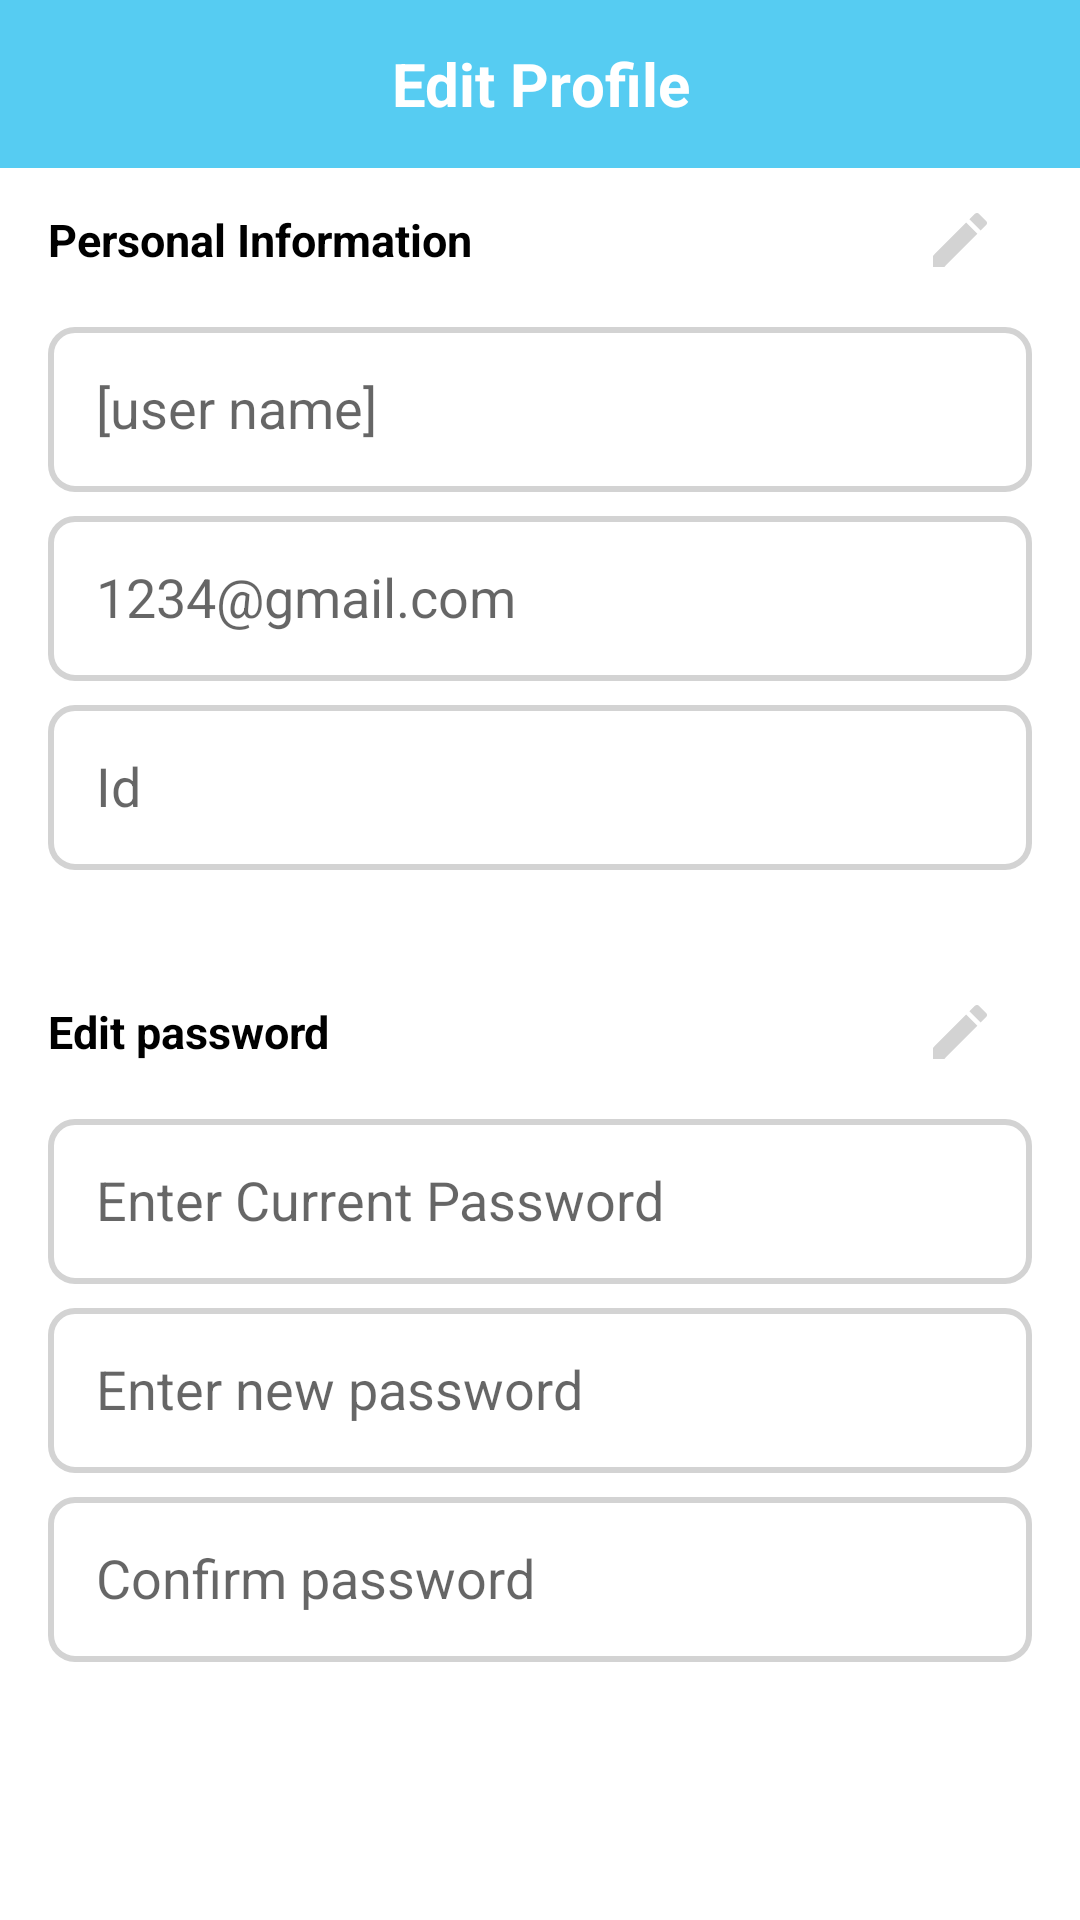

Reconstruct the res/layout file that produces this screen, plus the resources it refers to.
<!-- AndroidManifest.xml: application theme Theme.SplitFriend -->
<!-- res/layout/activity_settings_profile.xml -->
<?xml version="1.0" encoding="utf-8"?>
<LinearLayout xmlns:android="http://schemas.android.com/apk/res/android"
    xmlns:app="http://schemas.android.com/apk/res-auto"
    android:layout_width="match_parent"
    android:layout_height="match_parent"
    android:orientation="vertical">

    
    <com.google.android.material.appbar.AppBarLayout
        android:layout_width="match_parent"
        android:layout_height="wrap_content"
        android:theme="@style/ThemeOverlay.MaterialComponents.ActionBar"
        android:fitsSystemWindows="true">

        
        <LinearLayout
            android:layout_width="match_parent"
            android:layout_height="wrap_content"
            android:orientation="vertical"
            android:background="@color/light_blue">

            
            <LinearLayout
                android:layout_width="match_parent"
                android:layout_height="56dp"
                android:gravity="center_vertical">

                <ImageButton
                    android:id="@+id/backIcon"
                    android:layout_width="48dp"
                    android:layout_height="48dp"
                    android:padding="12dp"
                    android:background="?attr/selectableItemBackgroundBorderless"
                    android:src="@drawable/baseline_arrow_back_24"
                    android:contentDescription="Back"/>

                <TextView
                    android:layout_width="0dp"
                    android:layout_height="wrap_content"
                    android:layout_weight="1"
                    android:gravity="center"
                    android:text="Edit Profile"
                    android:textStyle="bold"
                    android:textColor="@android:color/white"
                    android:textSize="20sp"/>

                <View
                    android:layout_width="48dp"
                    android:layout_height="48dp" />
            </LinearLayout>
        </LinearLayout>
    </com.google.android.material.appbar.AppBarLayout>

    <LinearLayout
        android:layout_width="match_parent"
        android:layout_height="wrap_content"
        android:orientation="vertical"
        android:paddingHorizontal="16dp">

        
        <RelativeLayout
            android:layout_width="match_parent"
            android:layout_height="48dp"
            android:layout_marginBottom="5dp">
            <TextView
                android:layout_width="wrap_content"
                android:layout_height="wrap_content"
                android:layout_centerVertical="true"
                android:text="Personal Information"
                android:textSize="15sp"
                android:textStyle="bold"
                android:textColor="@android:color/black"/>
            <ImageButton
                android:id="@+id/editButton"
                android:layout_width="48dp"
                android:layout_height="48dp"
                android:layout_alignParentEnd="true"
                android:layout_centerVertical="true"
                android:background="?attr/selectableItemBackgroundBorderless"
                android:src="@drawable/baseline_edit_24"
                android:contentDescription="Edit Categories"/>
        </RelativeLayout>

        <com.google.android.material.textfield.TextInputEditText
            android:id="@+id/nameEditText"
            android:layout_width="match_parent"
            android:layout_height="55dp"
            android:background="@drawable/stroke_box_background"
            android:enabled="false"
            android:hint="[user name]"
            android:layout_marginBottom="8dp"
            android:padding="16dp" />

        <com.google.android.material.textfield.TextInputEditText
            android:id="@+id/emailEditText"
            android:layout_width="match_parent"
            android:layout_height="55dp"
            android:background="@drawable/stroke_box_background"
            android:enabled="false"
            android:hint="1234@gmail.com"
            android:layout_marginBottom="8dp"
            android:padding="16dp" />

        <com.google.android.material.textfield.TextInputEditText
            android:id="@+id/userIdEditText"
            android:layout_width="match_parent"
            android:layout_height="55dp"
            android:background="@drawable/stroke_box_background"
            android:enabled="false"
            android:hint="Id"
            android:layout_marginBottom="30dp"
            android:padding="16dp" />

        <com.google.android.material.button.MaterialButton
            android:id="@+id/saveButton"
            android:layout_width="match_parent"
            android:layout_height="50dp"
            android:layout_marginBottom="32dp"
            app:backgroundTint="@null"
            android:background="@drawable/red_button_background"
            android:text="Save"
            android:textSize="16sp"
            android:visibility="gone"
            app:cornerRadius="24dp" />

    
        
        <RelativeLayout
            android:layout_width="match_parent"
            android:layout_height="48dp"
            android:layout_marginBottom="5dp">
            <TextView
                android:layout_width="wrap_content"
                android:layout_height="wrap_content"
                android:layout_centerVertical="true"
                android:text="Edit password"
                android:textSize="15sp"
                android:textStyle="bold"
                android:textColor="@android:color/black"/>
            <ImageButton
                android:id="@+id/editPasswordButton"
                android:layout_width="48dp"
                android:layout_height="48dp"
                android:layout_alignParentEnd="true"
                android:layout_centerVertical="true"
                android:background="?attr/selectableItemBackgroundBorderless"
                android:src="@drawable/baseline_edit_24"
                android:contentDescription="Edit Categories"/>
        </RelativeLayout>

        <com.google.android.material.textfield.TextInputEditText
            android:id="@+id/currentPasswordEditText"
            android:layout_width="match_parent"
            android:layout_height="55dp"
            android:layout_marginBottom="8dp"
            android:background="@drawable/stroke_box_background"
            android:enabled="false"
            android:hint="Enter Current Password"
            android:inputType="textPassword"
            android:padding="16dp" />

        <com.google.android.material.textfield.TextInputEditText
            android:id="@+id/newPasswordEditText"
            android:layout_width="match_parent"
            android:layout_height="55dp"
            android:layout_marginBottom="8dp"
            android:background="@drawable/stroke_box_background"
            android:enabled="false"
            android:hint="Enter new password"
            android:inputType="textPassword"
            android:padding="16dp" />

        <com.google.android.material.textfield.TextInputEditText
            android:id="@+id/confirmPasswordEditText"
            android:layout_width="match_parent"
            android:layout_height="55dp"
            android:background="@drawable/stroke_box_background"
            android:enabled="false"
            android:layout_marginBottom="30dp"
            android:hint="Confirm password"
            android:inputType="textPassword"
            android:padding="16dp" />

        <com.google.android.material.button.MaterialButton
            android:id="@+id/savePasswordButton"
            android:layout_width="match_parent"
            android:layout_height="50dp"
            app:backgroundTint="@null"
            android:background="@drawable/red_button_background"
            android:text="Save"
            android:textSize="16sp"
            android:visibility="gone"/>
    </LinearLayout>
</LinearLayout>
<!-- resources referenced by this layout -->
<resources>
  <color name="light_blue">#56CCF2</color>
  <!-- drawable baseline_edit_24 (drawable) -->
  <vector xmlns:android="http://schemas.android.com/apk/res/android" android:height="24dp" android:tint="#D3D3D3" android:viewportHeight="24" android:viewportWidth="24" android:width="24dp">
  
      <path android:fillColor="@android:color/white" android:pathData="M3,17.25V21h3.75L17.81,9.94l-3.75,-3.75L3,17.25zM20.71,7.04c0.39,-0.39 0.39,-1.02 0,-1.41l-2.34,-2.34c-0.39,-0.39 -1.02,-0.39 -1.41,0l-1.83,1.83 3.75,3.75 1.83,-1.83z"/>
  
  </vector>
  <!-- drawable stroke_box_background (drawable) -->
  <?xml version="1.0" encoding="utf-8"?>
  <selector xmlns:android="http://schemas.android.com/apk/res/android">
  
      
      <item android:state_focused="true">
          <shape android:shape="rectangle">
              <solid android:color="@android:color/white" />
              <stroke
                  android:width="3dp"
                  android:color="@color/light_blue" />
              <corners android:radius="8dp" />
              <padding
                  android:left="8dp"
                  android:right="8dp"
                  android:top="4dp"
                  android:bottom="4dp" />
          </shape>
      </item>
  
      
      <item>
          <shape android:shape="rectangle">
              <solid android:color="@android:color/white" />
              <stroke
                  android:width="2dp"
                  android:color="@color/gray" />
              <corners android:radius="8dp" />
              <padding
                  android:left="8dp"
                  android:right="8dp"
                  android:top="4dp"
                  android:bottom="4dp" />
          </shape>
      </item>
  </selector>
  <style name="Theme.SplitFriend" parent="Theme.MaterialComponents.DayNight.NoActionBar">
          
          <item name="colorPrimary">@color/light_blue</item>
          <item name="colorPrimaryVariant">@color/blue</item>
          <item name="colorOnPrimary">@color/white</item>
          
          <item name="colorSecondary">@color/gray</item>
          <item name="colorSecondaryVariant">@color/dark_gray</item>
          <item name="colorOnSecondary">@color/black</item>
  
          
          <item name="android:statusBarColor">@color/light_blue</item>
          
      </style>
  <color name="gray">#D3D3D3</color>
  <color name="blue">#1E90FF</color>
  <color name="white">#FFFFFF</color>
  <color name="dark_gray">#A9A9A9</color>
  <color name="black">#000000</color>
</resources>
